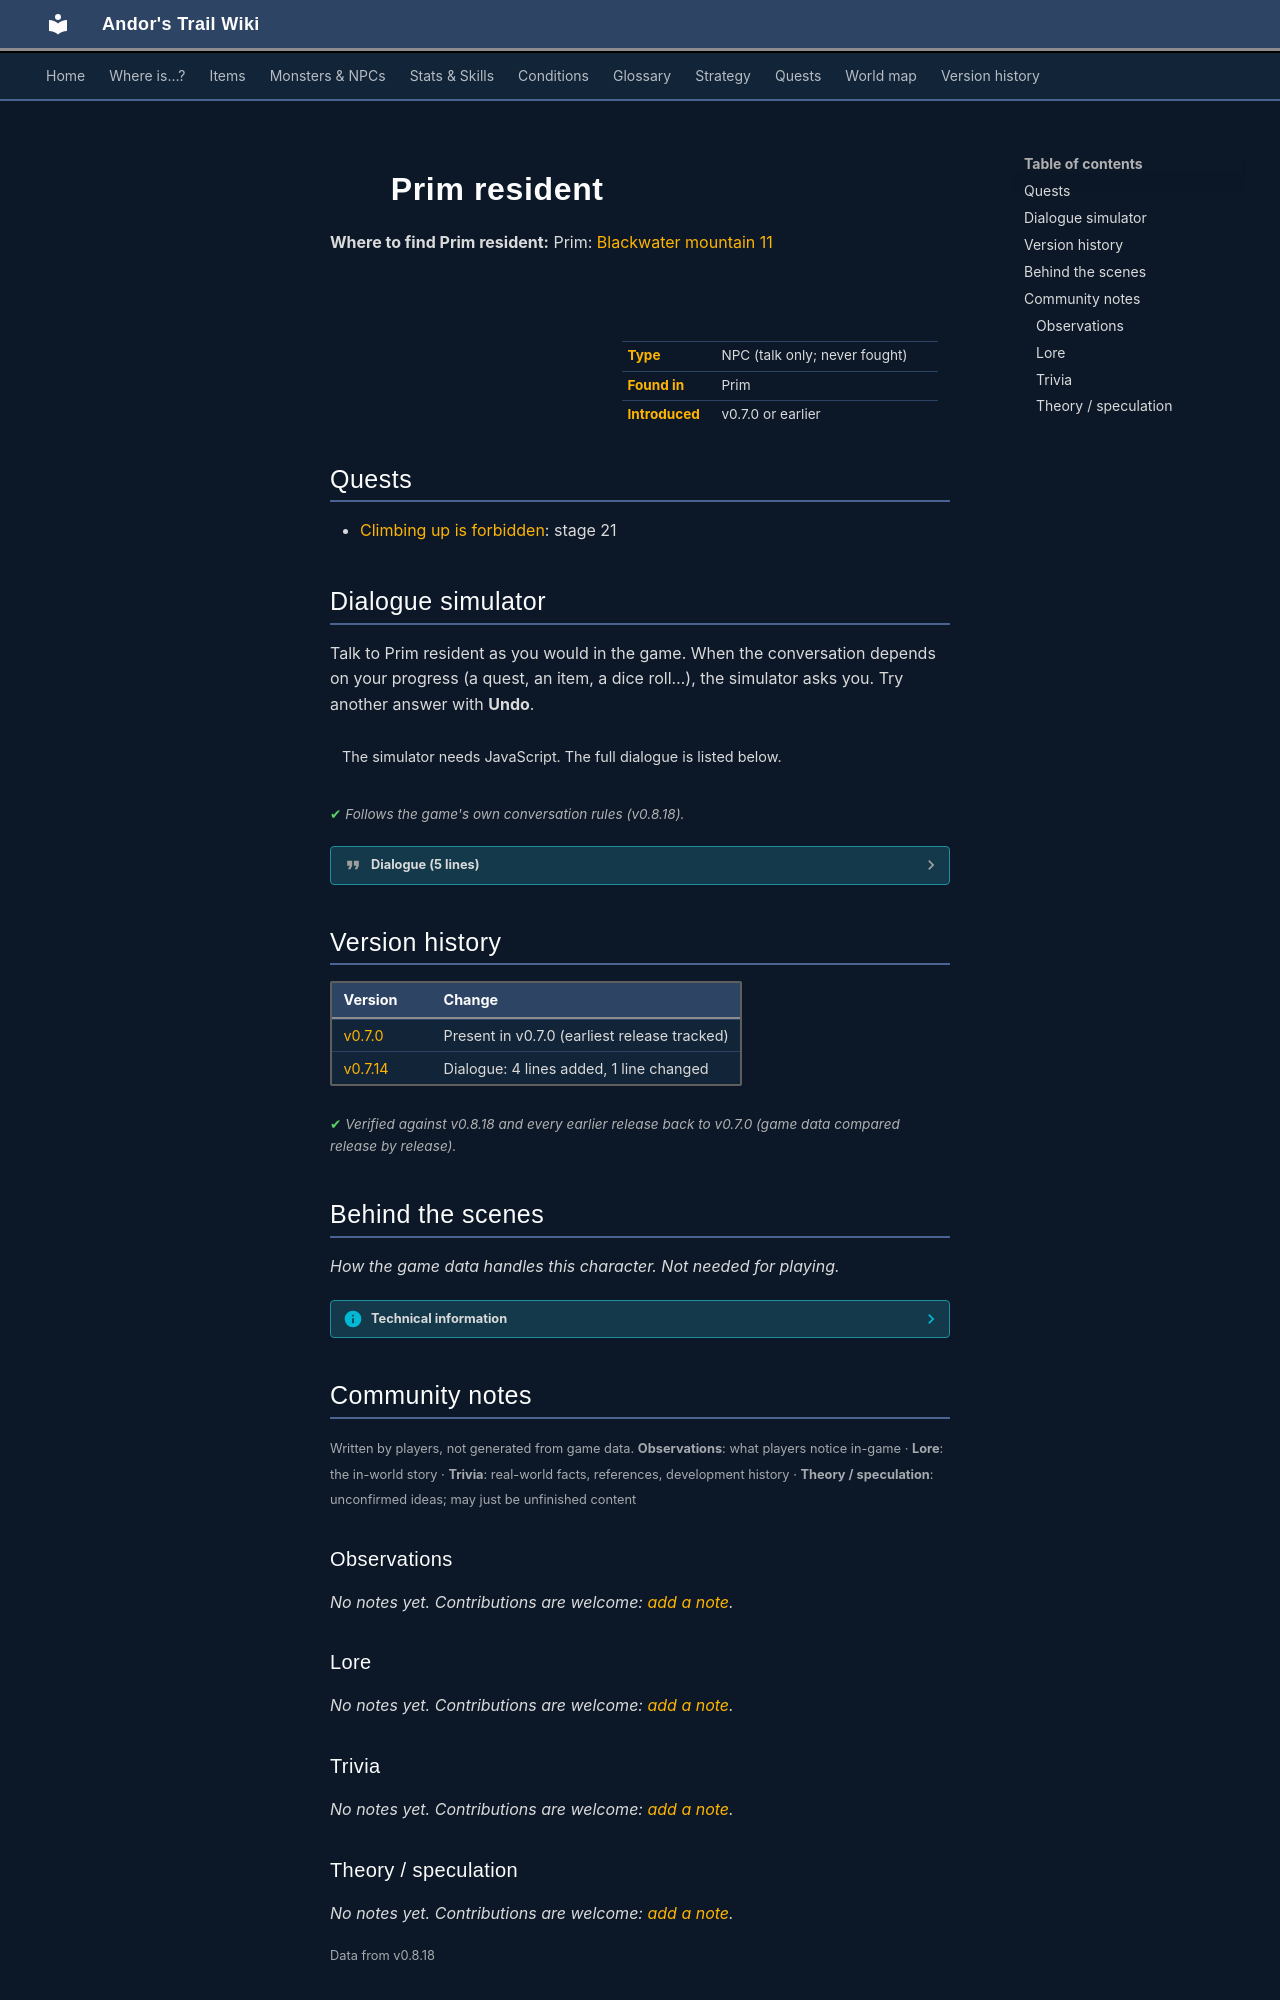

repository: asdfghjkl628/Andor-s-Trail-Wikiiii · page: monsters/prim_resident/index.html · generator: mkdocs

---
description: "Prim resident is a non-player character (NPC) in Andor's Trail, found in Prim."
---

# ![](../assets/icons/monsters/monsters_karvis2_2.png){ .sprite } Prim resident

**Where to find Prim resident:** Prim: [Blackwater mountain 11](../maps/blackwater_mountain11.md#pin-npc-prim_resident)

<div class="infobox" markdown>

<p class="ib-img"><img class="sprite" src="../../assets/icons/monsters/monsters_karvis2_2.png" alt=""></p>

| | |
|---|---|
| **Type** | NPC (talk only; never fought) |
| **Found in** | Prim |
| **Introduced** | v0.7.0 or earlier |

</div>

## Quests

- [Climbing up is forbidden](../quests/Omi2_bwm1.md): stage 21

## Dialogue simulator

Talk to Prim resident as you would in the game. When the conversation depends on your progress (a quest, an item, a dice roll…), the simulator asks you. Try another answer with **Undo**.

<div class="dlg-sim" data-src="../../assets/dialogue/prim_commoner3.json" data-npc="Prim resident" markdown="0"><noscript>The simulator needs JavaScript. The full dialogue is listed below.</noscript></div>

<p class="verified">Follows the game's own conversation rules (v0.8.18).</p>

??? quote "Dialogue (5 lines)"

    *Exactly as in the game files. Each line appears once; links jump to where a choice leads.*

    <span id="d-prim_commoner3"></span>**`prim_commoner3`** Prim resident: “Hello. Welcome to Prim.”

    - “Do you know anything about Lorn's accident?” *(if reached stage 20 of [Climbing up is forbidden](../quests/Omi2_bwm1.md#stage-20); NOT reached stage 21 of [Climbing up is forbidden](../quests/Omi2_bwm1.md#stage-21))* → [prim_commoner3_2](#d-prim_commoner3_2)
    - “Thank you for the hints, bye.” *(if reached stage 21 of [Climbing up is forbidden](../quests/Omi2_bwm1.md#stage-21))* → *conversation ends*

    <span id="d-prim_commoner3_2"></span>**`prim_commoner3_2`** Prim resident: “Oh, poor Lorn. I heard that he fell off the mountain.”

    - “Anything more?” → [prim_commoner3_3](#d-prim_commoner3_3)
    - “People say he was quite skilled at climbing.” *(if reached stage 9 of [Blackwater Mountain events (hidden flag)](../quests/bwm72_beginning.md#stage-9))* → [prim_commoner3_4](#d-prim_commoner3_4)

    <span id="d-prim_commoner3_3"></span>**`prim_commoner3_3`** Prim resident: “No, sorry. I didn't know him much.”

    - “Thank you anyway, bye.” → *conversation ends*
    - “Thank you. Shadow be with you.” → *conversation ends*

    <span id="d-prim_commoner3_4"></span>**`prim_commoner3_4`** Prim resident: “Was he? Well, maybe he might've had bad luck...”

    - Next → [prim_commoner3_5](#d-prim_commoner3_5)

    <span id="d-prim_commoner3_5"></span>**`prim_commoner3_5`** Prim resident: “You might ask in the tavern. He was a regular there, like most guards.” — **effects:** sets stage 21 of [Climbing up is forbidden](../quests/Omi2_bwm1.md#stage-21), spawns monsters on blackwater_mountain22

    - “Thank you. Shadow be with you.” → *conversation ends*
    - “Finally, a hint. Thank you.” → *conversation ends*



## Version history

| Version | Change |
|---|---|
| [v0.7.0](../versions/0.7.0.md) | Present in v0.7.0 (earliest release tracked) |
| [v0.7.14](../versions/0.7.14.md) | Dialogue: 4 lines added, 1 line changed |

<p class="verified">Verified against v0.8.18 and every earlier release back to v0.7.0 (game data compared release by release).</p>


## Behind the scenes

*How the game data handles this character. Not needed for playing.*

??? info "Technical information"

    | | |
    |---|---|
    | Entry ID | `prim_resident` |
    | Type (wiki) | NPC |
    | Spawn group | `prim_commoner3` |
    | Loot table | – |
    | Conversation | `prim_commoner3` |
    | Faction | – |
    | Movement | – |
    | Icon | `monsters_karvis2:2` |
    | Defined in | `res/raw/monsterlist_v069_npcs.json` |

    Raw data:

    ```json
    {
     "id": "prim_resident",
     "name": "Prim resident",
     "iconID": "monsters_karvis2:2",
     "monsterClass": "humanoid",
     "spawnGroup": "prim_commoner3",
     "phraseID": "prim_commoner3"
    }
    ```


## Community notes

<small>Written by players, not generated from game data. **Observations**: what players notice in-game · **Lore**: the in-world story · **Trivia**: real-world facts, references, development history · **Theory / speculation**: unconfirmed ideas; may just be unfinished content</small>

### Observations

*No notes yet. Contributions are welcome: [add a note](https://github.com/asdfghjkl628/Andor-s-Trail-Wikiiii/new/main/notes/monsters?filename=prim_resident.md&value=%23%23%20Observations%0A%0A%3C%21--%20what%20players%20notice%20in-game%20--%3E%0A%0A%23%23%20Lore%0A%0A%3C%21--%20the%20in-world%20story%20--%3E%0A%0A%23%23%20Trivia%0A%0A%3C%21--%20real-world%20facts%2C%20references%2C%20development%20history%20--%3E%0A%0A%23%23%20Theory%20/%20speculation%0A%0A%3C%21--%20unconfirmed%20ideas%3B%20may%20just%20be%20unfinished%20content%20--%3E%0A).*

### Lore

*No notes yet. Contributions are welcome: [add a note](https://github.com/asdfghjkl628/Andor-s-Trail-Wikiiii/new/main/notes/monsters?filename=prim_resident.md&value=%23%23%20Observations%0A%0A%3C%21--%20what%20players%20notice%20in-game%20--%3E%0A%0A%23%23%20Lore%0A%0A%3C%21--%20the%20in-world%20story%20--%3E%0A%0A%23%23%20Trivia%0A%0A%3C%21--%20real-world%20facts%2C%20references%2C%20development%20history%20--%3E%0A%0A%23%23%20Theory%20/%20speculation%0A%0A%3C%21--%20unconfirmed%20ideas%3B%20may%20just%20be%20unfinished%20content%20--%3E%0A).*

### Trivia

*No notes yet. Contributions are welcome: [add a note](https://github.com/asdfghjkl628/Andor-s-Trail-Wikiiii/new/main/notes/monsters?filename=prim_resident.md&value=%23%23%20Observations%0A%0A%3C%21--%20what%20players%20notice%20in-game%20--%3E%0A%0A%23%23%20Lore%0A%0A%3C%21--%20the%20in-world%20story%20--%3E%0A%0A%23%23%20Trivia%0A%0A%3C%21--%20real-world%20facts%2C%20references%2C%20development%20history%20--%3E%0A%0A%23%23%20Theory%20/%20speculation%0A%0A%3C%21--%20unconfirmed%20ideas%3B%20may%20just%20be%20unfinished%20content%20--%3E%0A).*
